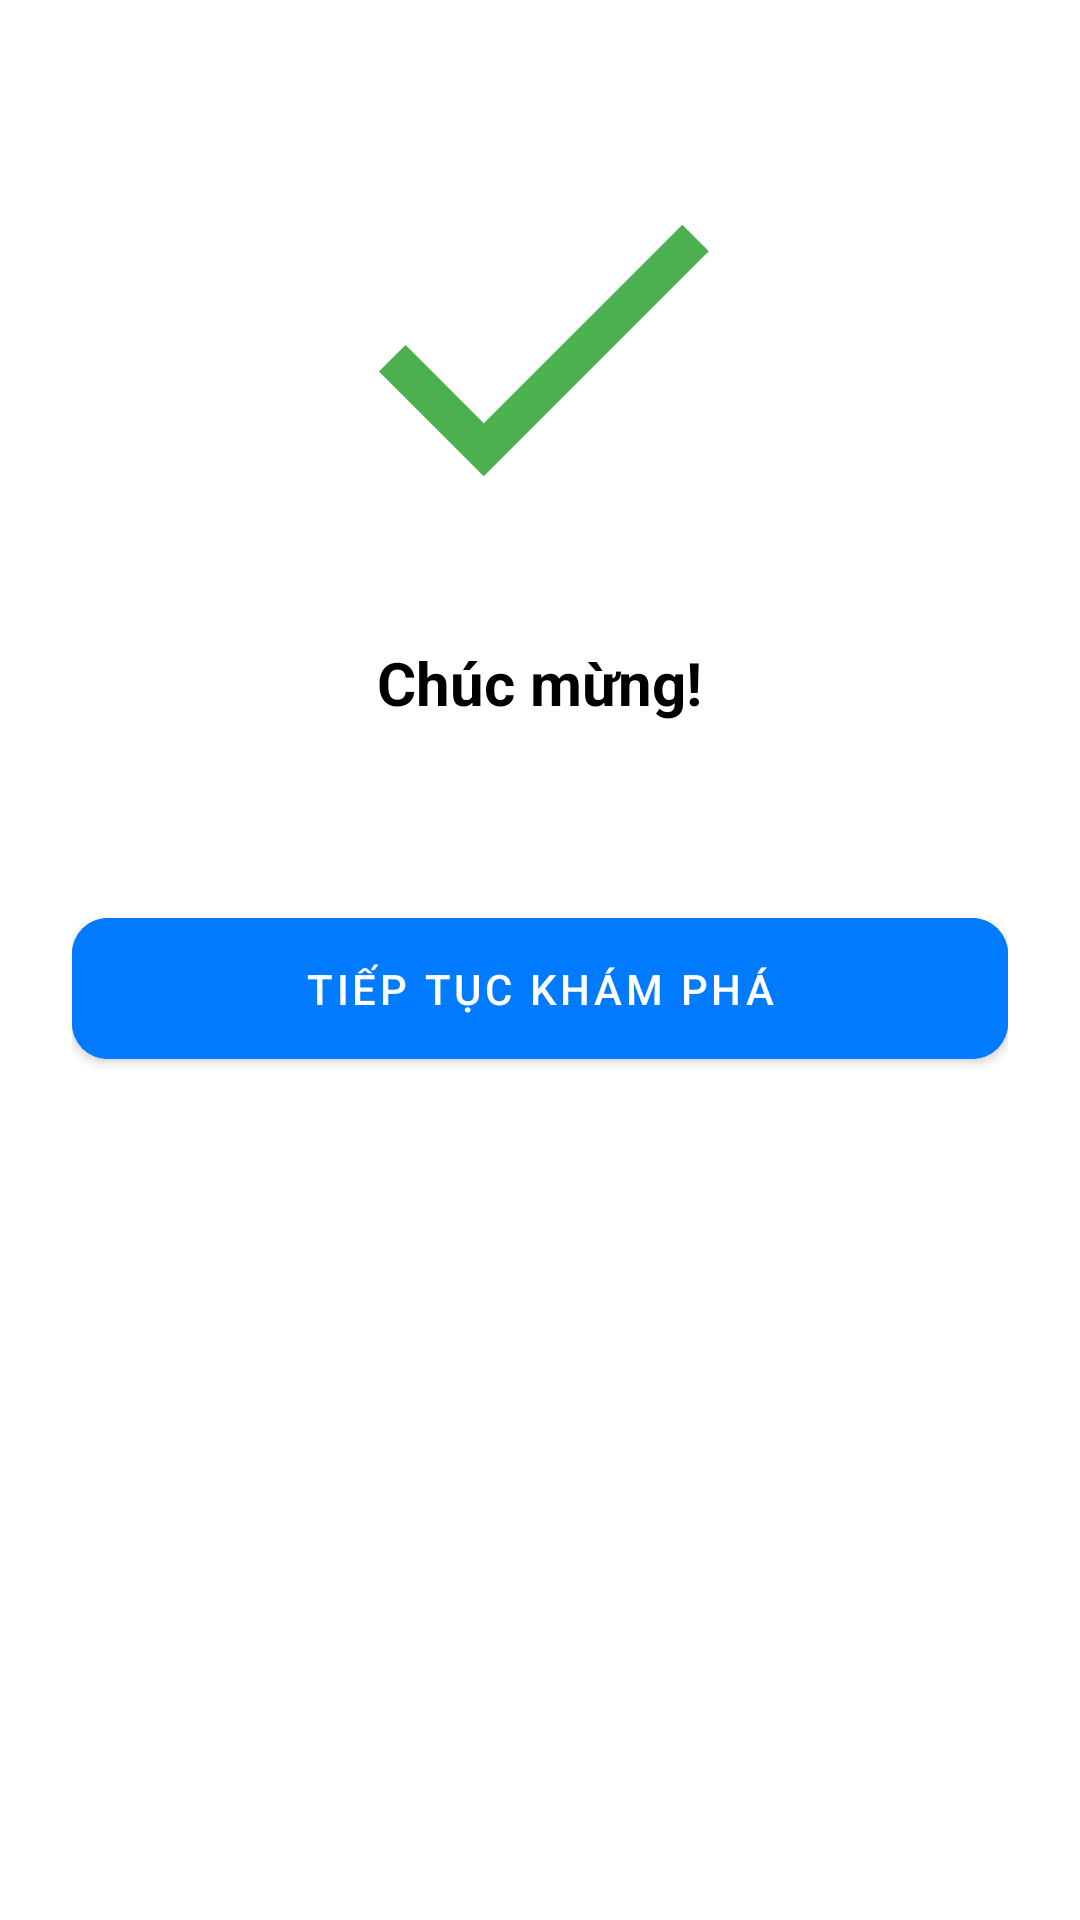

Reconstruct the res/layout file that produces this screen, plus the resources it refers to.
<!-- AndroidManifest.xml: application theme Theme.FoodOrderApp -->
<!-- res/layout/dialog_apply_success.xml -->
<?xml version="1.0" encoding="utf-8"?>
<LinearLayout xmlns:android="http://schemas.android.com/apk/res/android"
    xmlns:app="http://schemas.android.com/apk/res-auto"
    xmlns:tools="http://schemas.android.com/tools"
    android:layout_width="match_parent"
    android:layout_height="wrap_content"
    android:orientation="vertical"
    android:padding="24dp"
    android:gravity="center_horizontal"
    android:background="@drawable/bg_dialog_rounded"> <ImageView
    android:id="@+id/ivSuccessIllustration"
    android:layout_width="150dp"
    android:layout_height="150dp"
    android:layout_marginTop="16dp"
    android:src="@drawable/ic_apply_success_placeholder"
    android:contentDescription="@string/success_illustration_description" />

    <TextView
        android:id="@+id/tvSuccessTitle"
        android:layout_width="wrap_content"
        android:layout_height="wrap_content"
        android:layout_marginTop="24dp"
        android:text="@string/congratulation_title"
        android:textColor="@color/black"
        android:textSize="20sp"
        android:textStyle="bold"/>

    <TextView
        android:id="@+id/tvSuccessMessage"
        android:layout_width="wrap_content"
        android:layout_height="wrap_content"
        android:layout_marginTop="8dp"
        android:gravity="center"
        android:textColor="@color/grey"
        android:textSize="14sp"
        tools:text="Your application to Twitter as Remote UI/UX Designer has been sent" />

    <Button
        android:id="@+id/btnContinueExplore"
        android:layout_width="match_parent"
        android:layout_height="wrap_content"
        android:layout_marginTop="32dp"
        android:text="@string/continue_explore_button"
        android:padding="14dp"
        android:backgroundTint="@color/blue_primary"
        app:cornerRadius="12dp"/>

</LinearLayout>
<!-- resources referenced by this layout -->
<resources>
  <color name="black">#FF000000</color>
  <color name="blue_primary">#FF007AFF</color>
  <color name="grey">#FF8E8E93</color>
  <!-- drawable bg_dialog_rounded (drawable) -->
  <shape xmlns:android="http://schemas.android.com/apk/res/android"
      android:shape="rectangle">
      <solid android:color="@color/white"/>
      <corners android:radius="16dp"/> </shape>
  <!-- drawable ic_apply_success_placeholder (drawable) -->
  <vector xmlns:android="http://schemas.android.com/apk/res/android"
      android:width="150dp"
      android:height="150dp"
      android:viewportWidth="24"
      android:viewportHeight="24">
      <path
          android:fillColor="#4CAF50"
          android:pathData="M9,16.17L4.83,12l-1.42,1.41L9,19 21,7l-1.41,-1.41L9,16.17z"/>
  </vector>
  <string name="congratulation_title">Chúc mừng!</string>
  <string name="continue_explore_button">Tiếp tục khám phá</string>
  <string name="success_illustration_description">Hình minh họa thành công</string>
  <style name="Theme.FoodOrderApp" parent="Base.Theme.FoodOrderApp" />
  <color name="white">#FFFFFFFF</color>
  <style name="Base.Theme.FoodOrderApp" parent="Theme.MaterialComponents.Light.NoActionBar">
          <item name="colorPrimary">@color/purple_500</item>
          <item name="colorPrimaryVariant">@color/purple_700</item>
          <item name="colorOnPrimary">@color/white</item>
  
          <item name="colorSecondary">@color/teal_200</item>
          <item name="colorSecondaryVariant">@color/teal_700</item>
          <item name="colorOnSecondary">@color/black</item>
  
          <item name="android:colorBackground">@color/white</item>
          <item name="colorSurface">@color/white</item>
          <item name="colorOnBackground">@color/black</item>
          <item name="colorOnSurface">@color/black</item>
          <item name="colorError">#B00020</item>
          <item name="colorOnError">@color/white</item>
  
          <item name="android:statusBarColor">?attr/colorPrimaryVariant</item>
      </style>
  <color name="purple_500">#FF6200EE</color>
  <color name="purple_700">#FF3700B3</color>
  <color name="teal_200">#FF03DAC5</color>
  <color name="teal_700">#FF018786</color>
</resources>
